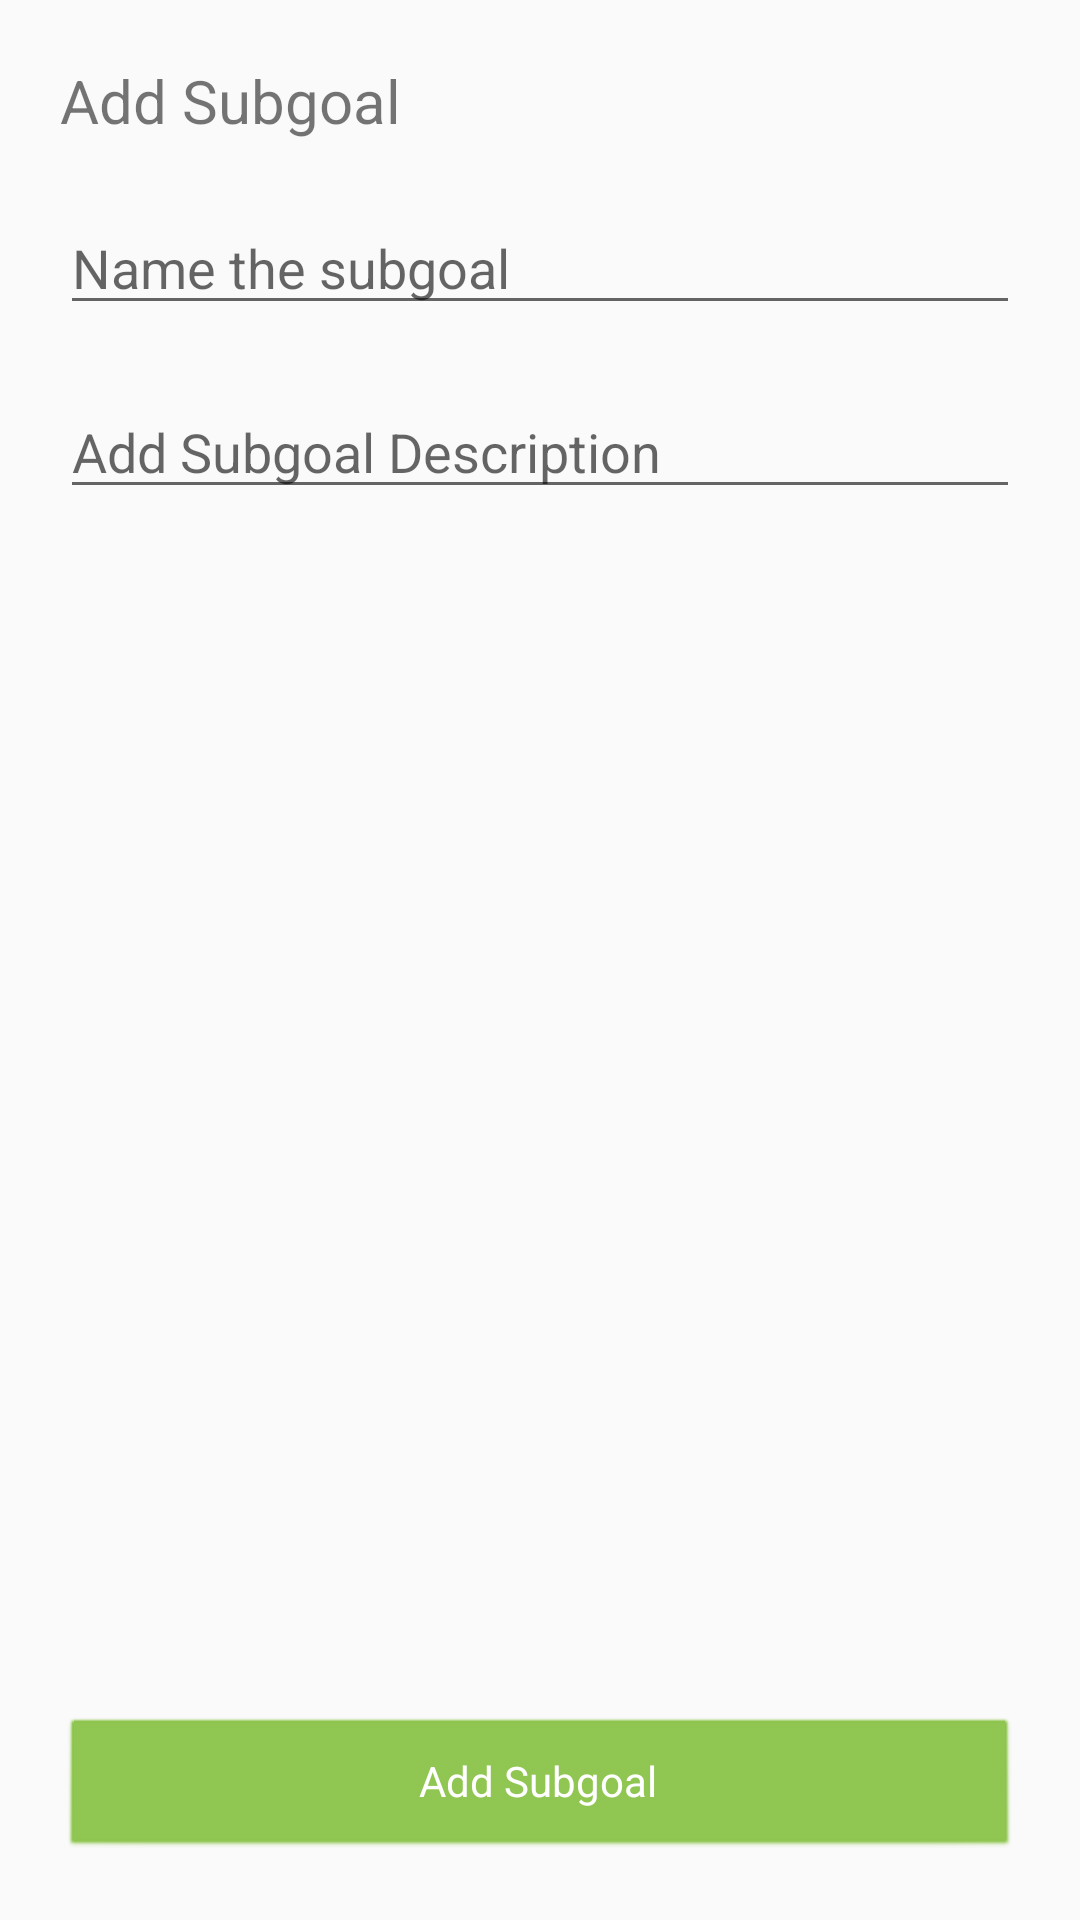

The Android layout XML behind this screen, and the referenced resources:
<!-- AndroidManifest.xml: application theme AppTheme -->
<!-- res/layout/activity_add_subgoal.xml -->
<?xml version="1.0" encoding="utf-8"?>
<androidx.constraintlayout.widget.ConstraintLayout xmlns:android="http://schemas.android.com/apk/res/android"
    xmlns:app="http://schemas.android.com/apk/res-auto"
    xmlns:tools="http://schemas.android.com/tools"
    android:orientation="vertical"
    android:layout_width="match_parent"
    android:layout_height="match_parent">


    <TextView
        android:id="@+id/title"
        android:layout_width="match_parent"
        android:layout_height="wrap_content"
        android:layout_margin="20sp"
        android:text="@string/add_subgoal_title"
        android:textSize="20sp"
        app:layout_constraintStart_toStartOf="parent"
        app:layout_constraintTop_toTopOf="parent" />

    <EditText
        android:id="@+id/subgoal_name"
        android:layout_width="match_parent"
        android:layout_height="wrap_content"
        android:layout_margin="20sp"
        android:hint="@string/subgoal_name"
        android:inputType="text"
        app:layout_constraintEnd_toEndOf="parent"
        app:layout_constraintStart_toStartOf="parent"
        app:layout_constraintTop_toBottomOf="@id/title" />

    <EditText
        android:id="@+id/subgoal_description"
        android:layout_width="match_parent"
        android:layout_height="wrap_content"
        android:layout_margin="20sp"
        android:hint="@string/add_subgoal_description"
        android:inputType="textMultiLine"
        app:layout_constraintEnd_toEndOf="parent"
        app:layout_constraintStart_toStartOf="parent"
        app:layout_constraintTop_toBottomOf="@id/subgoal_name" />

    <Button
        android:id="@+id/submit_btn"
        android:layout_width="match_parent"
        android:layout_height="wrap_content"
        app:layout_constraintBottom_toBottomOf="parent"
        app:layout_constraintStart_toStartOf="parent"
        app:layout_constraintEnd_toEndOf="parent"
        android:gravity="center"
        android:text="@string/add_subgoal"
        android:layout_margin="20sp"
        />
</androidx.constraintlayout.widget.ConstraintLayout>
<!-- resources referenced by this layout -->
<resources>
  <string name="add_subgoal">Add Subgoal</string>
  <string name="add_subgoal_description">Add Subgoal Description</string>
  <string name="add_subgoal_title">Add Subgoal</string>
  <string name="subgoal_name">Name the subgoal</string>
  <style name="AppTheme" parent="Theme.AppCompat.Light.DarkActionBar">
          
          <item name="colorPrimary">@color/colorPrimary</item>
          <item name="colorPrimaryDark">@color/colorPrimaryDark</item>
          <item name="colorAccent">@color/colorAccent</item>
          <item name="android:buttonStyle">@style/ButtonStyle</item>
          <item name="alertDialogTheme">@style/AlertDialogTheme</item>
      </style>
  <color name="colorPrimary">#8BC34A</color>
  <color name="colorPrimaryDark">#4CAF50</color>
  <color name="colorAccent">#FF9800</color>
  <style name="ButtonStyle" parent="@android:style/Widget.Button">
          <item name="android:textColor">@color/colorButtonText</item>
          <item name="android:backgroundTint">@color/colorPrimary</item>
      </style>
  <style name="AlertDialogTheme" parent="Theme.AppCompat.Light.Dialog.Alert">
          <item name="buttonBarNegativeButtonStyle">@style/NegativeButtonStyle</item>
          <item name="buttonBarPositiveButtonStyle">@style/PositiveButtonStyle</item>
          <item name="buttonBarNeutralButtonStyle">@style/NegativeButtonStyle</item>
      </style>
  <color name="colorButtonText">#FFFFFF</color>
  <style name="NegativeButtonStyle" parent="Widget.AppCompat.Button.ButtonBar.AlertDialog">
          <item name="android:textColor">@color/colorAccent</item>
      </style>
  <style name="PositiveButtonStyle" parent="Widget.AppCompat.Button.ButtonBar.AlertDialog">
          <item name="android:textColor">@color/colorPrimary</item>
      </style>
</resources>
